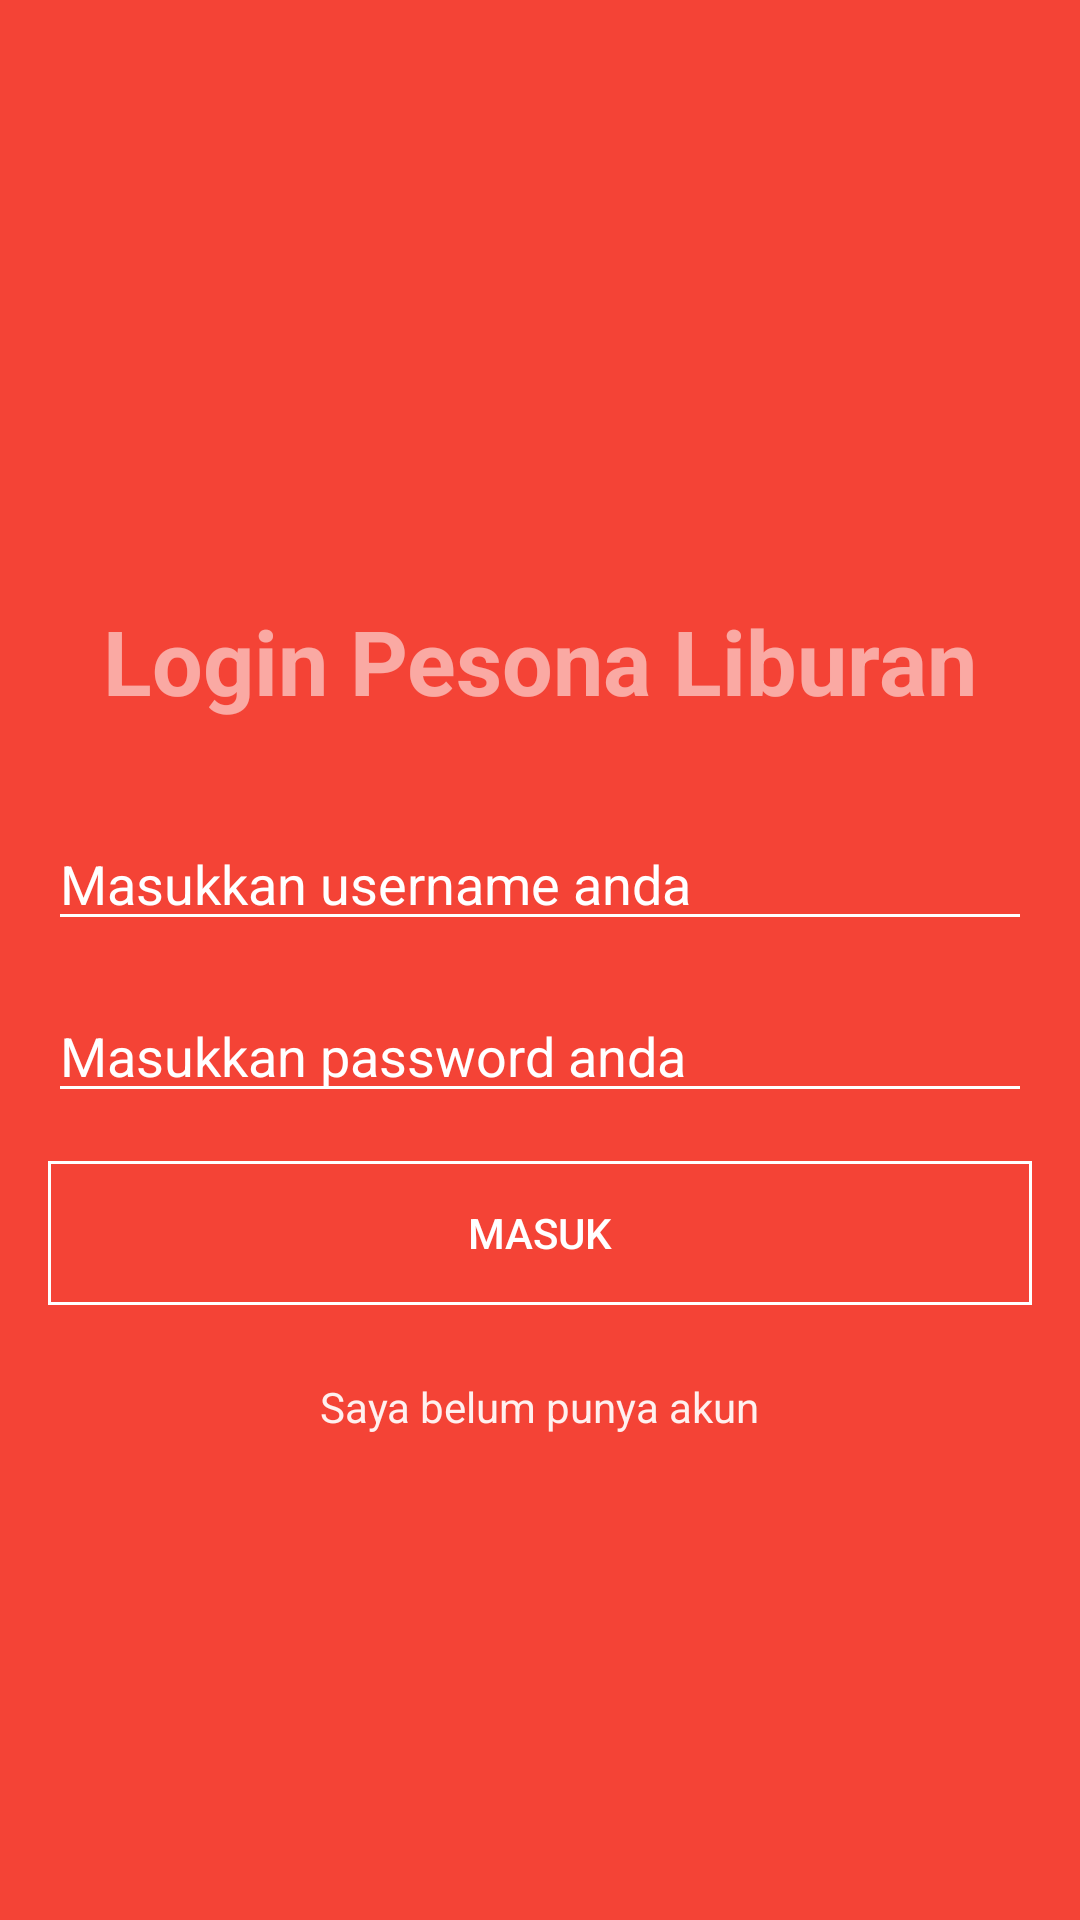

Layout XML and referenced resources for this Android screen:
<!-- AndroidManifest.xml: application theme AppTheme -->
<!-- res/layout/login_layout.xml -->
<?xml version="1.0" encoding="utf-8"?>
<androidx.constraintlayout.widget.ConstraintLayout xmlns:android="http://schemas.android.com/apk/res/android"
    xmlns:app="http://schemas.android.com/apk/res-auto"
    xmlns:tools="http://schemas.android.com/tools"
    android:layout_width="match_parent"
    android:layout_height="match_parent"
    android:background="@color/redPrimary">

    <TextView
        android:id="@+id/textView3"
        android:layout_width="wrap_content"
        android:layout_height="wrap_content"
        android:layout_marginTop="200dp"
        android:text="Login Pesona Liburan"
        android:textColor="#8BFFFFFF"
        android:textSize="30sp"
        android:textStyle="bold"
        app:layout_constraintEnd_toEndOf="parent"
        app:layout_constraintStart_toStartOf="parent"
        app:layout_constraintTop_toTopOf="parent" />

    <EditText
        android:id="@+id/et_usernameLogin"
        android:layout_width="0dp"
        android:layout_height="wrap_content"
        android:layout_marginStart="16dp"
        android:layout_marginTop="32dp"
        android:layout_marginEnd="16dp"
        android:hint="Masukkan username anda"
        android:inputType="text"
        android:textColor="#FFFFFF"
        android:textColorHint="#FFFFFF"
        app:backgroundTint="@color/colorWhite"
        app:layout_constraintEnd_toEndOf="parent"
        app:layout_constraintHorizontal_bias="0.0"
        app:layout_constraintStart_toStartOf="parent"
        app:layout_constraintTop_toBottomOf="@+id/textView3" />

    <EditText
        android:id="@+id/et_passwordLogin"
        android:layout_width="0dp"
        android:layout_height="wrap_content"
        android:layout_marginStart="16dp"
        android:layout_marginTop="16dp"
        android:layout_marginEnd="16dp"
        android:hint="Masukkan password anda"
        android:inputType="textPassword"
        android:textColor="#FFFFFF"
        android:textColorHint="#FFFFFF"
        app:backgroundTint="@color/colorWhite"
        app:layout_constraintEnd_toEndOf="parent"
        app:layout_constraintStart_toStartOf="parent"
        app:layout_constraintTop_toBottomOf="@+id/et_usernameLogin" />

    <Button
        android:id="@+id/btn_login"
        android:layout_width="0dp"
        android:layout_height="wrap_content"
        android:layout_marginStart="16dp"
        android:layout_marginTop="16dp"
        android:layout_marginEnd="16dp"
        android:background="@drawable/btn_transparent_borderwhite"
        android:text="Masuk"
        android:textColor="#FFFFFF"
        app:layout_constraintEnd_toEndOf="parent"
        app:layout_constraintStart_toStartOf="parent"
        app:layout_constraintTop_toBottomOf="@+id/et_passwordLogin" />

    <TextView
        android:id="@+id/tv_toSignuplayout"
        android:layout_width="wrap_content"
        android:layout_height="wrap_content"
        android:text="Saya belum punya akun"
        android:textColor="#EBFFFFFF"
        app:layout_constraintBottom_toBottomOf="parent"
        app:layout_constraintEnd_toEndOf="parent"
        app:layout_constraintStart_toStartOf="parent"
        app:layout_constraintTop_toBottomOf="@+id/btn_login"
        app:layout_constraintVertical_bias="0.13" />

</androidx.constraintlayout.widget.ConstraintLayout>
<!-- resources referenced by this layout -->
<resources>
  <color name="colorWhite">#ffffff</color>
  <color name="redPrimary">#f44336 </color>
  <!-- drawable btn_transparent_borderwhite (drawable) -->
  <?xml version="1.0" encoding="utf-8"?>
  <selector xmlns:android="http://schemas.android.com/apk/res/android">
      <item>
      <shape android:shape="rectangle">
          <solid android:color="@color/colorTransparent"/>
          <stroke android:color="@color/colorWhite" android:width="1dp"/>
      </shape>
      </item>
  </selector>
  <style name="AppTheme" parent="Theme.AppCompat.Light.NoActionBar">
          
          <item name="colorPrimary">@color/colorPrimary</item>s
          <item name="colorAccent">@color/colorAccent</item>
          <item name="android:navigationBarColor">@color/colorBlack</item>
      </style>
  <color name="colorTransparent">#0000ffff</color>
  <color name="colorPrimary">#008577</color>
  <color name="colorAccent">#D81B60</color>
  <color name="colorBlack">#000000</color>
</resources>
